Run: headless pygame with SDL's dummy video driver; simulated clock (each Clock.tick advances the game by its frame time, no real sleeping); random seed 0; keys injected as events and as key.get_pressed() state; no mouse input.
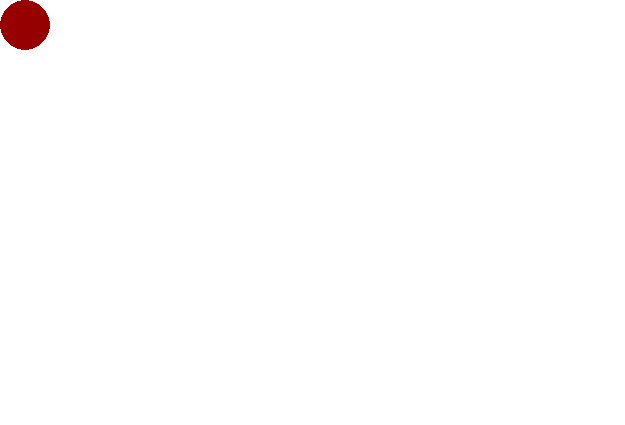
Frame 1 of 4 · flips 1–60 · no input
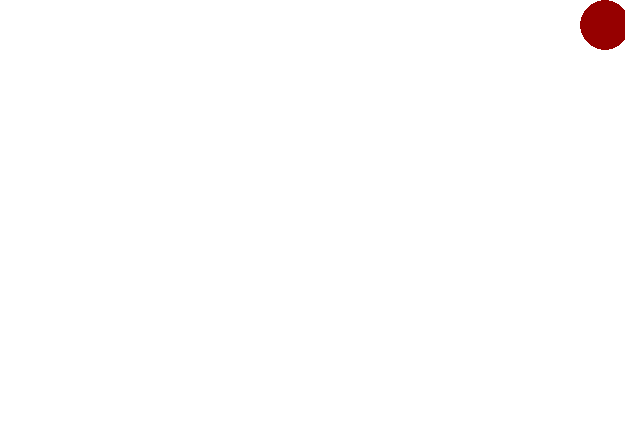
Frame 2 of 4 · flips 61–180 · tapped SPACE, RETURN · held RIGHT (→), D
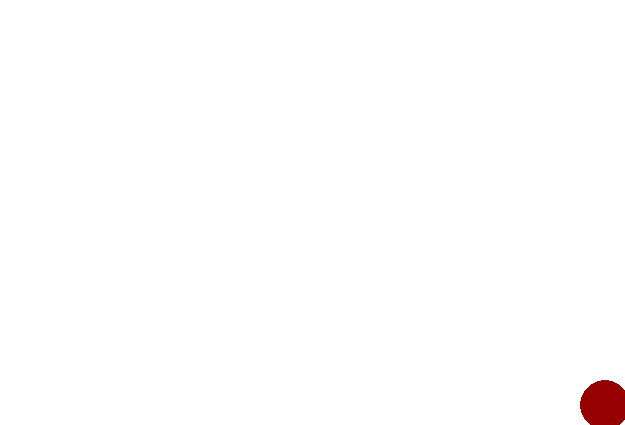
Frame 3 of 4 · flips 181–300 · held DOWN (↓), S
Frame 4 of 4 · flips 301–420 · held LEFT (←), A, UP (↑), W · screen same as frame 1, image omitted

The pygame program that drew these frames:

import pygame
size = screen_width, screen_height = 625, 425
pygame.init()
screen = pygame.display.set_mode(size)
run = True

x = 25
y = 25
vel = 20

speed = pygame.time.Clock()

while run:
    screen.fill('white')
    c = pygame.draw.circle(screen, (150, 0, 0), (x, y), 25)
    for event in pygame.event.get():
        if event.type == pygame.QUIT:
            run = False
            pygame.quit()

    keys = pygame.key.get_pressed()
    if keys[pygame.K_LEFT] and x>25 :
        x -= vel
    if keys[pygame.K_RIGHT] and x<screen_width-25:
        x += vel
    if keys[pygame.K_UP] and y>25:
        y -= vel
    if keys[pygame.K_DOWN] and y<screen_height-25:
        y+=vel

    speed.tick(30)
    pygame.display.update()
